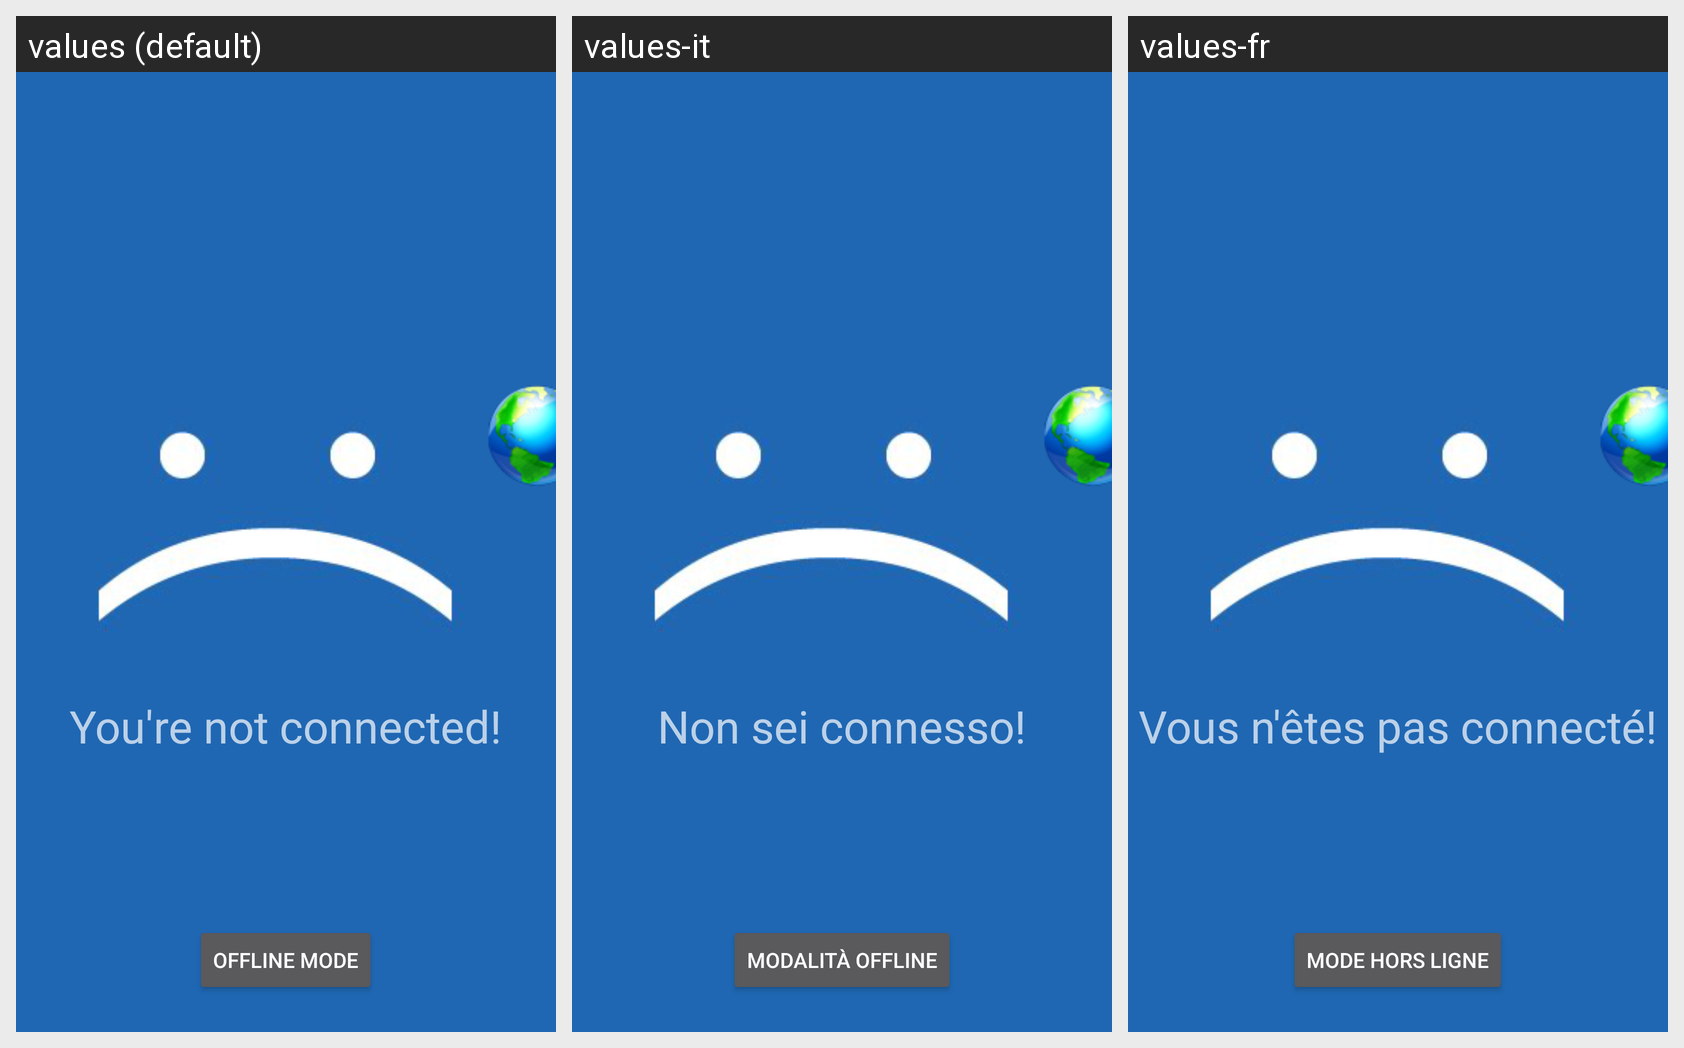

Here is an Android app screen in its default locale and in the app's own translations. Write out the translated-string differences for the strings that appear on this screen.
Android screen res/layout/notconnectedlayout.xml rendered under 3 locales, left to right: values (default), values-it, values-fr. Device: Nexus 5 (rendered at 1080×1920; each locale shown at half size, 540×960, under a caption strip naming it); theme appcompat_actionbar.
Strings drawn on this screen, with the default value and each locale's value (text and hints the layout hard-codes, and strings that could not be matched under every locale, appear in the picture but are not listed):

notconnected
  values: You're not connected!
  values-it: Non sei connesso!
  values-fr: Vous n'êtes pas connecté!

offlinemode
  values: Offline Mode
  values-it: Modalità offline
  values-fr: mode hors ligne
